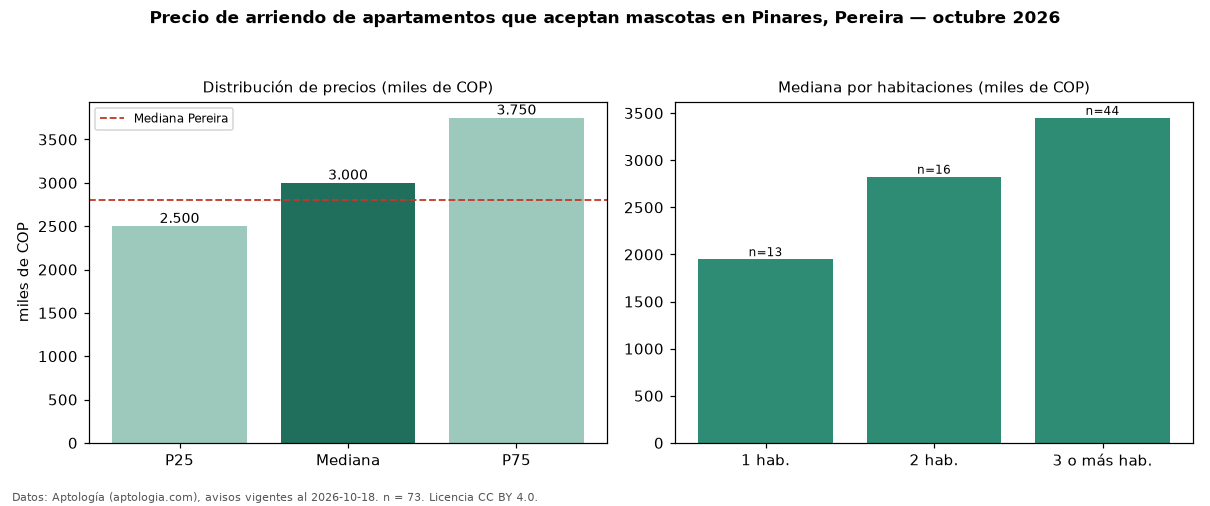

The file beside this chart, header and first rows:
seccion, metrica, valor, moneda, n
filtro, masc, que aceptan mascotas, , 73
precio, p25, 2500000, COP, 73
precio, mediana, 3000000, COP, 73
precio, p75, 3750000, COP, 73
precio, minimo, 1450000, COP, 73
precio, maximo, 7000000, COP, 73
m2, mediana_precio_m2, 31183, COP, 73
m2, area_mediana_m2, 95.0, m2, 73
admin, mediana_admin_mes, 455000, COP, 72
banos, mediana_banos, 2.0, , 
parqueadero, pct_con_parqueadero, 100.0, %, 73
estrato, estrato_mas_frecuente, 6, , 73
habitaciones, 1, 1950000, COP, 13
habitaciones, 2, 2825000, COP, 16
habitaciones, 3+, 3450000, COP, 44
ciudad, mediana_ciudad_referencia, 2800000, COP, 
ciudad, mediana_m2_ciudad, 33333, COP, 
fuente, fecha_datos, 2026-10-18, , 
fuente, atribucion, https://www.aptologia.com/arriendo/perei…, , 
fuente, licencia, CC BY 4.0, , 
